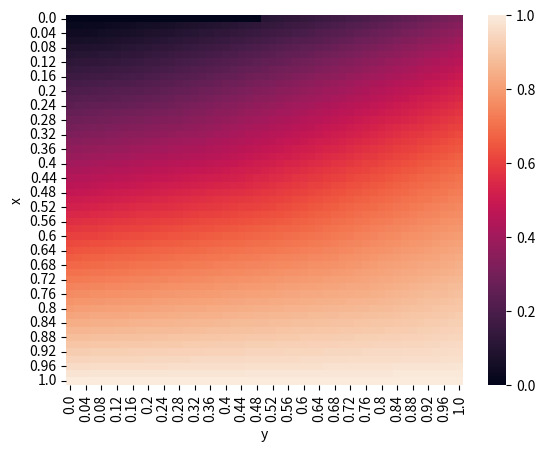

Write Python code to recreate this figure.
import numpy as np
import pandas as pd
import matplotlib.pyplot as plt
import seaborn as sns

manual_scores = pd.Series(np.linspace(0, 1, 51), name='x')
nlp_scores = pd.Series(np.linspace(0, 1, 51), name='y')

df = pd.merge(manual_scores, nlp_scores, how='cross')

df['b'] = pd.concat([df['x'], 0.9 * df['x'] + 0.1 * df['y']], axis=1).max(axis=1)

df['score'] = np.power(df['b'], 1 - df['y'] / 2)

df['score'] = df['score'].mask((df['score'] < 0.1) & (df['x'] == 0), 0)

df = df.pivot(index='x', columns='y', values='score')

sns.heatmap(df)
plt.show()
